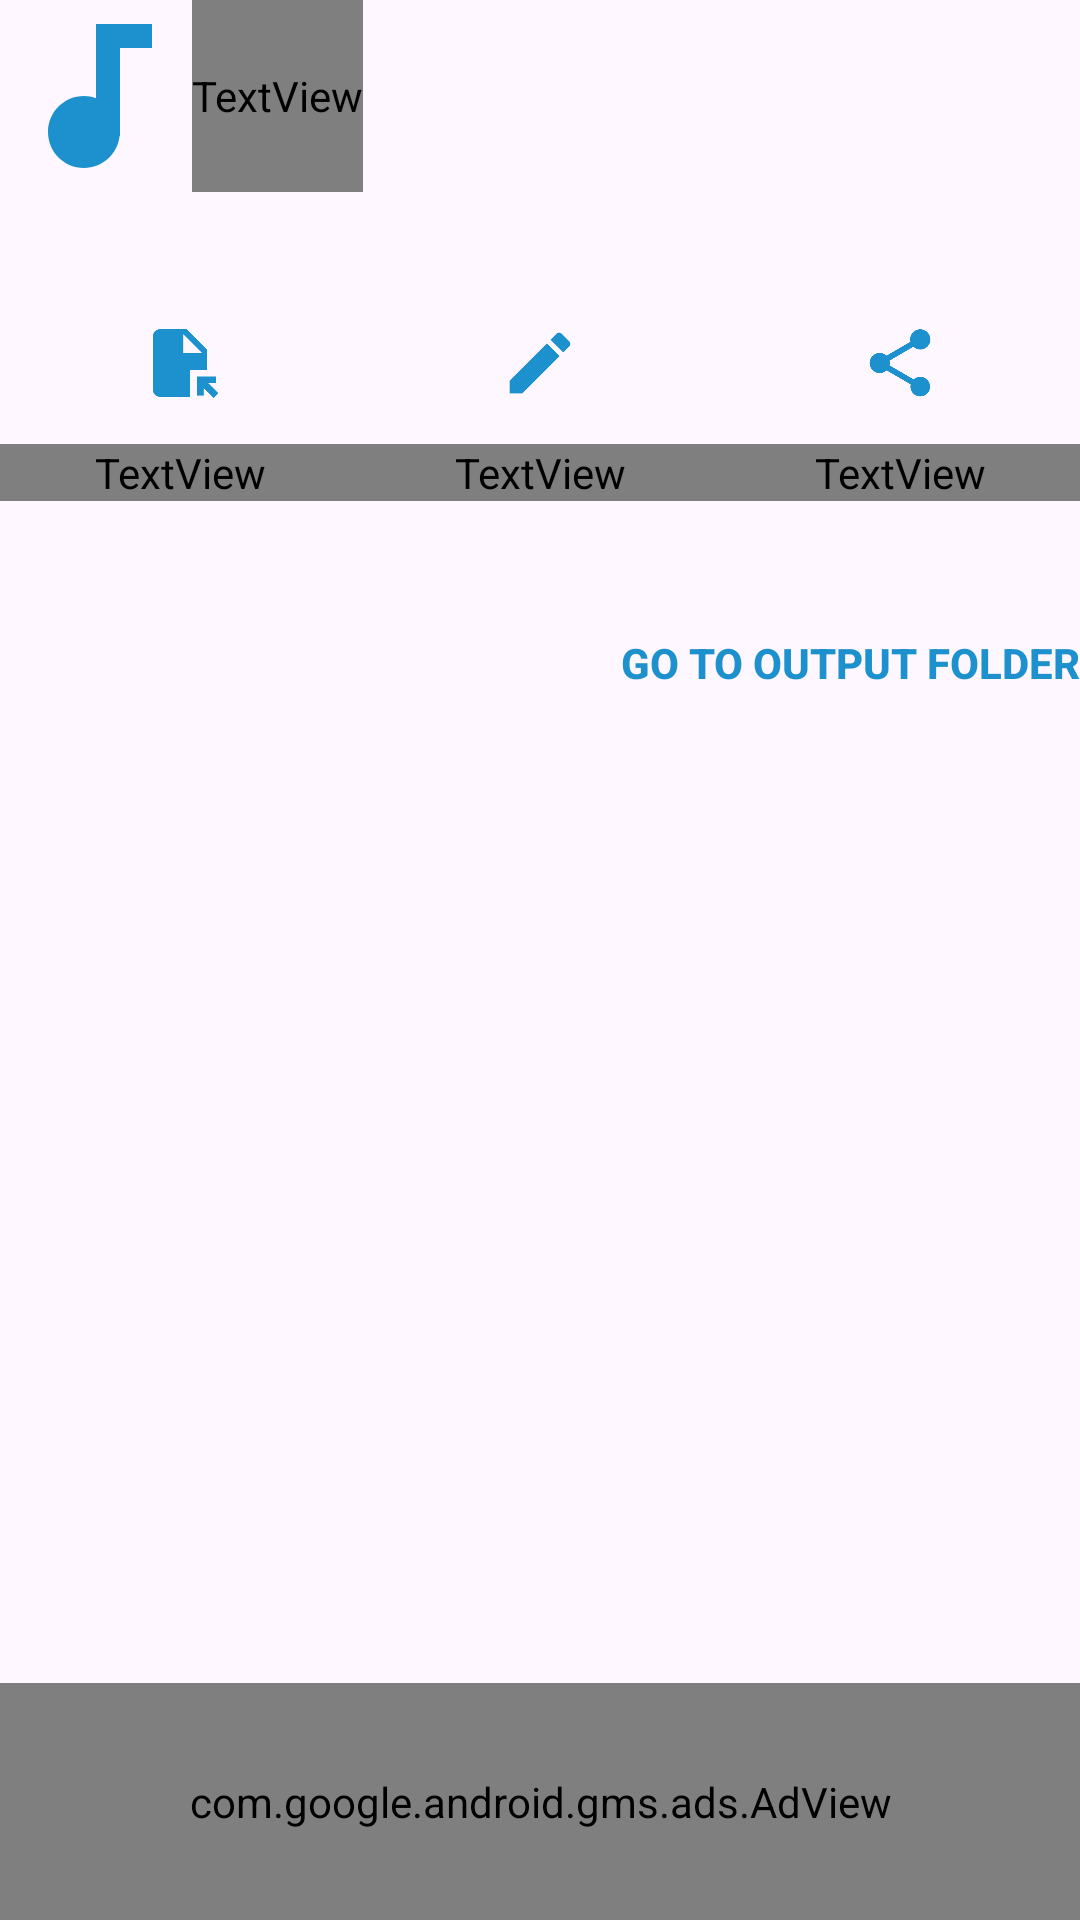

Android layout source for this screen:
<!-- AndroidManifest.xml: application theme Theme.Mp3mp4converter -->
<!-- res/layout/activity_after_conversion.xml -->
<?xml version="1.0" encoding="utf-8"?>
<LinearLayout xmlns:android="http://schemas.android.com/apk/res/android"
    android:orientation="vertical"
    android:layout_width="match_parent"
    android:layout_height="match_parent">

    <LinearLayout
        android:id="@+id/afterConversionButtonLayout"
        android:layout_width="match_parent"
        android:layout_height="wrap_content"
        android:orientation="horizontal" />
    <LinearLayout
        android:layout_width="match_parent"
        android:layout_height="wrap_content"
        android:orientation="horizontal">
        <ImageView
            android:layout_width="64dp"
            android:layout_height="64dp"
            android:src="@drawable/baseline_audiotrack_24"/>
        <TextView
            android:layout_width="wrap_content"
            android:layout_height="match_parent"
            android:textColor="@color/text_color"
            android:text="Video_Title"
            android:maxLines="1"
            android:ellipsize="end"
            android:gravity="center_vertical"
            android:id="@+id/afterConversionTitle"
            />
    </LinearLayout>

    <LinearLayout
        android:layout_marginTop="30dp"
        android:layout_width="match_parent"
        android:layout_height="wrap_content"
        android:weightSum="3"
        android:orientation="horizontal">
        <LinearLayout
            android:layout_width="match_parent"
            android:layout_height="wrap_content"
            android:orientation="vertical"
            android:background="?android:attr/selectableItemBackground"
            android:id="@+id/afterConversionOpenFile"
            android:layout_weight="1">
            <ImageView
                android:layout_width="match_parent"
                android:layout_height="54dp"
                android:scaleX="0.5"
                android:scaleY="0.5"
                android:src="@drawable/baseline_file_open_24"
                />
            <TextView
                android:layout_width="match_parent"
                android:layout_height="wrap_content"
                android:textColor="@color/text_color"
                android:text="Open file"
                android:gravity="center"/>

        </LinearLayout>
        <LinearLayout
            android:layout_width="match_parent"
            android:layout_height="wrap_content"
            android:orientation="vertical"
            android:background="?android:attr/selectableItemBackground"
            android:id="@+id/afterConversionEditTitle"
            android:layout_weight="1">
            <ImageView
                android:layout_width="match_parent"
                android:layout_height="54dp"
                android:scaleX="0.5"
                android:scaleY="0.5"
                android:src="@drawable/baseline_mode_edit_24" />
            <TextView
                android:layout_width="match_parent"
                android:layout_height="wrap_content"
                android:textColor="@color/text_color"
                android:text="Edit title"
                android:gravity="center"/>

        </LinearLayout>

        <LinearLayout
            android:layout_width="match_parent"
            android:layout_height="wrap_content"
            android:orientation="vertical"
            android:background="?android:attr/selectableItemBackground"
            android:id="@+id/afterConversionShare"
            android:layout_weight="1">
            <ImageView
                android:layout_width="match_parent"
                android:layout_height="54dp"
                android:src="@drawable/baseline_share_24"
                android:scaleX="0.5"
                android:scaleY="0.5"
                />
            <TextView
                android:layout_width="match_parent"
                android:layout_height="wrap_content"
                android:textColor="@color/text_color"
                android:text="Share"
                android:gravity="center"/>

        </LinearLayout>

    </LinearLayout>

    <Button
        android:id="@+id/afterConversionGoToOutputFolder"
        style="@style/Widget.AppCompat.Button.Borderless"
        android:background="?android:attr/selectableItemBackground"
        android:layout_marginTop="30dp"
        android:layout_width="wrap_content"
        android:layout_height="wrap_content"
        android:layout_gravity="right"
        android:textColor="@color/light_blue"
        android:textStyle="bold"
        android:text="Go to output folder" />
    <LinearLayout
        android:layout_width="match_parent"
        android:layout_height="match_parent"
        android:weightSum="5"
        android:orientation="vertical">
        <Space
            android:layout_weight="4"
            android:layout_width="match_parent"
            android:layout_height="0dp"/>
        <com.google.android.gms.ads.AdView
            android:id="@+id/afterConversionBannerAd"
            android:layout_width="match_parent"
            android:layout_height="0dp"
            android:layout_marginBottom="0dp"
            android:layout_weight="1" />
    </LinearLayout>

</LinearLayout>
<!-- resources referenced by this layout -->
<resources>
  <color name="light_blue">#1D91CD</color>
  <color name="text_color">#FFFFFFFF</color>
  <!-- drawable baseline_audiotrack_24 (drawable) -->
  <vector xmlns:android="http://schemas.android.com/apk/res/android" android:height="24dp" android:tint="#1D91CD" android:viewportHeight="24" android:viewportWidth="24" android:width="24dp">
        
      <path android:fillColor="@android:color/white" android:pathData="M12,3v9.28c-0.47,-0.17 -0.97,-0.28 -1.5,-0.28C8.01,12 6,14.01 6,16.5S8.01,21 10.5,21c2.31,0 4.2,-1.75 4.45,-4H15V6h4V3h-7z"/>
      
  </vector>
  <!-- drawable baseline_file_open_24 (drawable) -->
  <vector android:height="24dp" android:tint="#1D91CD"
      android:viewportHeight="24" android:viewportWidth="24"
      android:width="24dp" xmlns:android="http://schemas.android.com/apk/res/android">
      <path android:fillColor="@android:color/white" android:pathData="M14,2H6C4.9,2 4,2.9 4,4v16c0,1.1 0.89,2 1.99,2H15v-8h5V8L14,2zM13,9V3.5L18.5,9H13zM17,21.66V16h5.66v2h-2.24l2.95,2.95l-1.41,1.41L19,19.41l0,2.24H17z"/>
  </vector>
  <!-- drawable baseline_mode_edit_24 (drawable) -->
  <vector xmlns:android="http://schemas.android.com/apk/res/android" android:height="24dp" android:tint="#1D91CD" android:viewportHeight="24" android:viewportWidth="24" android:width="24dp">
        
      <path android:fillColor="@android:color/white" android:pathData="M3,17.25V21h3.75L17.81,9.94l-3.75,-3.75L3,17.25zM20.71,7.04c0.39,-0.39 0.39,-1.02 0,-1.41l-2.34,-2.34c-0.39,-0.39 -1.02,-0.39 -1.41,0l-1.83,1.83 3.75,3.75 1.83,-1.83z"/>
      
  </vector>
  <!-- drawable baseline_share_24 (drawable) -->
  <vector android:height="24dp" android:tint="#1D91CD"
      android:viewportHeight="24" android:viewportWidth="24"
      android:width="24dp" xmlns:android="http://schemas.android.com/apk/res/android">
      <path android:fillColor="@android:color/white" android:pathData="M18,16.08c-0.76,0 -1.44,0.3 -1.96,0.77L8.91,12.7c0.05,-0.23 0.09,-0.46 0.09,-0.7s-0.04,-0.47 -0.09,-0.7l7.05,-4.11c0.54,0.5 1.25,0.81 2.04,0.81 1.66,0 3,-1.34 3,-3s-1.34,-3 -3,-3 -3,1.34 -3,3c0,0.24 0.04,0.47 0.09,0.7L8.04,9.81C7.5,9.31 6.79,9 6,9c-1.66,0 -3,1.34 -3,3s1.34,3 3,3c0.79,0 1.5,-0.31 2.04,-0.81l7.12,4.16c-0.05,0.21 -0.08,0.43 -0.08,0.65 0,1.61 1.31,2.92 2.92,2.92 1.61,0 2.92,-1.31 2.92,-2.92s-1.31,-2.92 -2.92,-2.92z"/>
  </vector>
  <style name="Theme.Mp3mp4converter" parent="Base.Theme.Mp3mp4converter" />
  <style name="Base.Theme.Mp3mp4converter" parent="Theme.Material3.DayNight.NoActionBar">
          
          
      </style>
</resources>
